Run: headless pygame with SDL's dummy video driver; simulated clock (each Clock.tick advances the game by its frame time, no real sleeping); random seed 0; keys injected as events and as key.get_pressed() state; no mouse input.
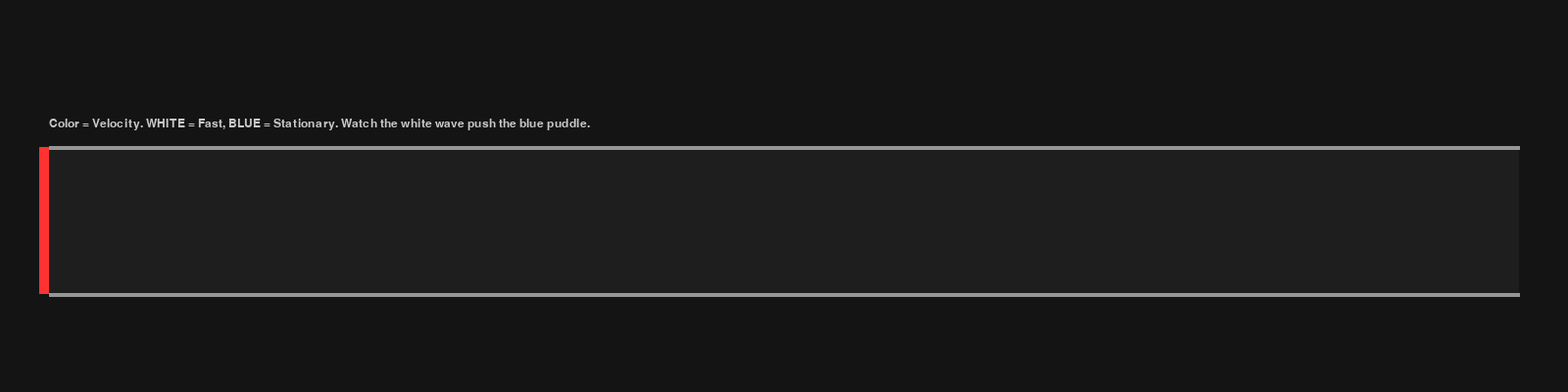
Frame 1 of 4 · flips 1–60 · no input
Frame 2 of 4 · flips 61–180 · tapped SPACE, RETURN · held RIGHT (→), D · screen unchanged from frame 1, image omitted
Frame 3 of 4 · flips 181–300 · held DOWN (↓), S · screen unchanged from frame 2, image omitted
Frame 4 of 4 · flips 301–420 · held LEFT (←), A, UP (↑), W · screen unchanged from frame 3, image omitted

The pygame program that drew these frames:

import pygame

# --- Configuration ---
SCREEN_WIDTH = 1600
SCREEN_HEIGHT = 400
FPS = 60

# Dimensions
PIPE_X = 50
PIPE_Y = 150
PIPE_WIDTH = 1500
PIPE_HEIGHT = 150
PIPE_THICKNESS = 4

# Grid Properties
CELL_SIZE = 2             # 2px width per cell (Good balance of speed/detail)
NUM_CELLS = int(PIPE_WIDTH / CELL_SIZE) 

# Physics Properties
INJECTION_VELOCITY = 6.0  # Speed of fluid coming out of the gate
FRICTION_LOSS = 0.99      # Velocity decay per frame (1.0 = no friction, 0.9 = sticky)

# Spreading Settings (Gravity)
DIFFUSION_RATE_PER_STEP = 0.4
DIFFUSION_STEPS_PER_FRAME = 20

# Colors
COLOR_BG = (20, 20, 20)
COLOR_PIPE_WALL = (150, 150, 150)
COLOR_PIPE_INTERIOR = (30, 30, 30)
COLOR_GATE = (255, 50, 50) 

# --- Setup ---
pygame.init()
screen = pygame.display.set_mode((SCREEN_WIDTH, SCREEN_HEIGHT))
pygame.display.set_caption("Fluid Iteration 9: Momentum Transfer & Friction")
clock = pygame.time.Clock()

# --- State Variables ---
# h: Height of fluid in cell
# u: Horizontal Velocity of fluid in cell
h = [0.0] * NUM_CELLS
u = [0.0] * NUM_CELLS

gate_height = 0.0

def hsv_to_rgb(h, s, v):
    """Simple helper for velocity coloring"""
    return pygame.Color(0).hsva_to_rgba(h, s, v, 100)[:3]

def solve_fluid_dynamics(h_arr, u_arr, gate_h, friction):
    """
    Solves Advection (Transport) and Momentum Conservation.
    """
    n = len(h_arr)
    
    # --- 1. INJECTION (Source) ---
    # The gate injects fluid into the first few cells with high velocity
    if gate_h > 0:
        # Don't just overwrite; blend momentum!
        existing_mass = h_arr[0]
        added_mass = gate_h * 0.2 # Injection rate
        
        total_mass = existing_mass + added_mass
        
        # Weighted average of momentum
        # (Existing * its_speed) + (Added * injection_speed)
        new_momentum = (existing_mass * u_arr[0]) + (added_mass * INJECTION_VELOCITY)
        
        h_arr[0] = total_mass
        u_arr[0] = new_momentum / total_mass if total_mass > 0 else 0

    # --- 2. ADVECTION (Transport Loop) ---
    # We calculate flux from Left to Right.
    # To avoid overwriting data we need for the next cell, we iterate backwards
    # or use a buffer. A buffer is safer.
    
    next_h = list(h_arr)
    next_u = list(u_arr)
    
    # Iterate through all cells
    for i in range(n - 1):
        # Calculate Flux from i to i+1
        # Flux depends on the velocity at i
        velocity = u_arr[i]
        
        if velocity > 0.1 and h_arr[i] > 0.1:
            # How much mass moves?
            # Simple Eulerian step: flux = density * velocity * dt
            # We cap flux so we don't remove more than exists (CFL condition stability)
            flux_mass = h_arr[i] * velocity * 0.5 
            
            # Clamp flux to not exceed cell contents
            if flux_mass > h_arr[i]:
                flux_mass = h_arr[i]
                
            # Perform Transfer
            if flux_mass > 0:
                # Remove from current
                next_h[i] -= flux_mass
                
                # Add to neighbor
                target_idx = i + 1
                old_target_mass = next_h[target_idx]
                old_target_u = next_u[target_idx]
                
                # MOMENTUM BLEND (The Physics You Requested!)
                # Conservation: (m1*v1 + m2*v2) / (m1+m2)
                momentum_incoming = flux_mass * velocity
                momentum_target = old_target_mass * old_target_u
                
                new_target_mass = old_target_mass + flux_mass
                new_target_velocity = (momentum_incoming + momentum_target) / new_target_mass
                
                next_h[target_idx] = new_target_mass
                next_u[target_idx] = new_target_velocity

    # --- 3. FRICTION ---
    # Apply global velocity decay
    for i in range(n):
        next_u[i] *= friction
        # Clean up noise
        if next_u[i] < 0.05: next_u[i] = 0
        if next_h[i] < 0.1: 
            next_h[i] = 0
            next_u[i] = 0

    return next_h, next_u

def apply_diffusion_simple(h_arr, rate, iterations):
    """ Only diffuses height (Gravity), ignoring velocity for simplicity """
    temp_h = list(h_arr)
    n = len(h_arr)
    for _ in range(iterations):
        buf = list(temp_h)
        # Boundaries
        buf[0] = temp_h[0] + rate * (temp_h[1] - temp_h[0])
        buf[n-1] = temp_h[n-1] + rate * (temp_h[n-2] - temp_h[n-1])
        # Interior
        for i in range(1, n-1):
            buf[i] = temp_h[i] + rate * (temp_h[i-1] + temp_h[i+1] - 2*temp_h[i])
        temp_h = buf
    return temp_h

running = True
while running:
    # 1. Input
    for event in pygame.event.get():
        if event.type == pygame.QUIT:
            running = False
        elif event.type == pygame.KEYDOWN:
            if event.key == pygame.K_r:
                h = [0.0] * NUM_CELLS
                u = [0.0] * NUM_CELLS
                gate_height = 0

    keys = pygame.key.get_pressed()
    
    # 2. Gate Logic
    target_height = PIPE_HEIGHT * 0.8 if keys[pygame.K_SPACE] else 0.0
    if gate_height < target_height: gate_height += 5
    elif gate_height > target_height: gate_height -= 5

    # 3. Physics Step: Advection & Momentum
    h, u = solve_fluid_dynamics(h, u, gate_height, FRICTION_LOSS)
    
    # 4. Physics Step: Diffusion (Gravity Spreading)
    h = apply_diffusion_simple(h, DIFFUSION_RATE_PER_STEP, DIFFUSION_STEPS_PER_FRAME)

    # 5. Rendering
    screen.fill(COLOR_BG)

    # Pipe Interior
    pipe_rect = pygame.Rect(PIPE_X, PIPE_Y, PIPE_WIDTH, PIPE_HEIGHT)
    pygame.draw.rect(screen, COLOR_PIPE_INTERIOR, pipe_rect)

    # Draw Fluid Columns
    # We draw vertical lines for each cell so we can color them individually based on speed
    for i in range(NUM_CELLS):
        cell_h = h[i]
        if cell_h < 1: continue
        
        cell_u = u[i]
        
        # --- COLOR MAPPING ---
        # Map velocity to color to visualize the "Shear/Drag" effect
        # High Speed (u near INJECTION_VELOCITY) -> White/Cyan
        # Low Speed (u near 0) -> Dark Blue
        
        speed_ratio = min(cell_u / (INJECTION_VELOCITY * 0.8), 1.0)
        
        # Interpolate color manually for speed
        # Start: (0, 50, 150) Dark Blue
        # End: (200, 255, 255) Bright Cyan/White
        r = 0 + int(200 * speed_ratio)
        g = 50 + int(205 * speed_ratio)
        b = 150 + int(105 * speed_ratio)
        color = (min(r,255), min(g,255), min(b,255))
        
        x = PIPE_X + (i * CELL_SIZE)
        y = PIPE_Y + (PIPE_HEIGHT - cell_h)
        
        # Draw the column
        pygame.draw.rect(screen, color, (x, y, CELL_SIZE, cell_h))

    # Walls
    pygame.draw.line(screen, COLOR_PIPE_WALL, (PIPE_X, PIPE_Y), (PIPE_X + PIPE_WIDTH, PIPE_Y), PIPE_THICKNESS)
    pygame.draw.line(screen, COLOR_PIPE_WALL, (PIPE_X, PIPE_Y + PIPE_HEIGHT), (PIPE_X + PIPE_WIDTH, PIPE_Y + PIPE_HEIGHT), PIPE_THICKNESS)

    # Gate
    gate_rect = pygame.Rect(PIPE_X - 10, PIPE_Y, 10, PIPE_HEIGHT - gate_height)
    pygame.draw.rect(screen, COLOR_GATE, gate_rect)
    
    # UI
    font = pygame.font.SysFont("Arial", 18)
    label = font.render("Color = Velocity. WHITE = Fast, BLUE = Stationary. Watch the white wave push the blue puddle.", True, (200, 200, 200))
    screen.blit(label, (PIPE_X, PIPE_Y - 30))

    pygame.display.flip()
    clock.tick(FPS)

pygame.quit()
